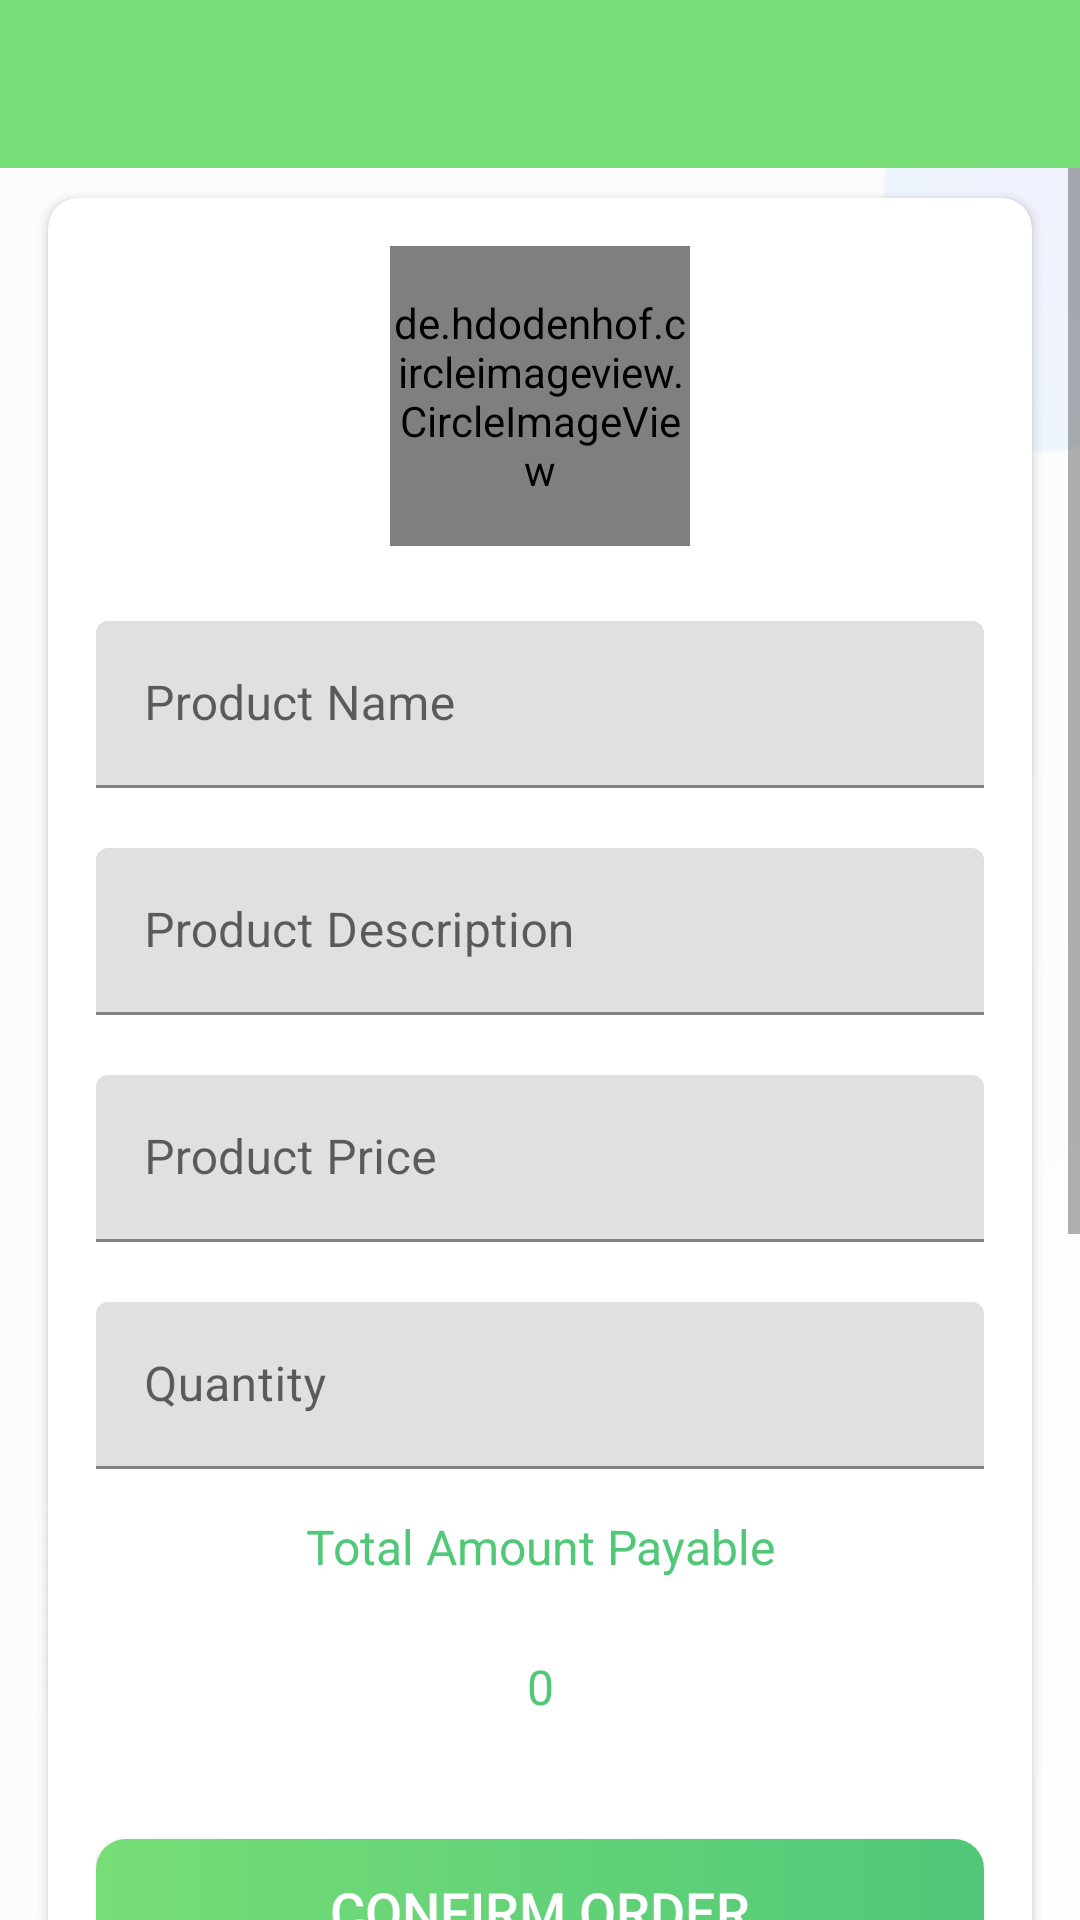

Write the Android layout XML for this screen, with the resource values it uses.
<!-- AndroidManifest.xml: application theme Theme.SmartMart -->
<!-- res/layout/activity_order_confirmation.xml -->
<?xml version="1.0" encoding="utf-8"?>
<LinearLayout xmlns:android="http://schemas.android.com/apk/res/android"
    xmlns:app="http://schemas.android.com/apk/res-auto"
    xmlns:tools="http://schemas.android.com/tools"
    android:layout_width="match_parent"
    android:layout_height="match_parent"
    android:orientation="vertical"
    tools:context=".activities.OrderConfirmation">

    <com.google.android.material.appbar.AppBarLayout
        android:layout_width="match_parent"
        android:layout_height="wrap_content"
        android:theme="@style/AppTheme.AppBarOverlay">

        <androidx.appcompat.widget.Toolbar
            android:id="@+id/toolbar_my_order_activity"
            android:layout_width="match_parent"
            android:layout_height="?attr/actionBarSize"
            android:background="@color/colorPrimary"
            app:popupTheme="@style/AppTheme.PopupOverlay" />
    </com.google.android.material.appbar.AppBarLayout>

    <ScrollView
        android:layout_width = "match_parent"
        android:layout_height = "match_parent"
        android:fillViewport = "true"
        >

    <LinearLayout
        android:layout_width="match_parent"
        android:layout_height="match_parent"
        android:background="@drawable/whitebackground">

        <androidx.cardview.widget.CardView
            android:layout_width="match_parent"
            android:layout_height="match_parent"
            android:layout_marginStart="@dimen/my_profile_screen_content_marginStartEnd"
            android:layout_marginTop="@dimen/my_profile_screen_content_marginTopBottom"
            android:layout_marginEnd="@dimen/my_profile_screen_content_marginStartEnd"
            android:layout_marginBottom="@dimen/my_profile_screen_content_marginTopBottom"
            android:elevation="@dimen/card_view_elevation"
            app:cardCornerRadius="@dimen/card_view_corner_radius">

            <LinearLayout
                android:layout_width="match_parent"
                android:layout_height="wrap_content"
                android:gravity="center_horizontal"
                android:orientation="vertical"
                android:padding="@dimen/my_profile_screen_content_padding">

                <de.hdodenhof.circleimageview.CircleImageView
                    android:id="@+id/iv_order_image"
                    android:layout_width="@dimen/my_profile_user_image_size"
                    android:layout_height="@dimen/my_profile_user_image_size"
                    android:src="@drawable/ic_baseline_account_circle_24" />

                <com.google.android.material.textfield.TextInputLayout
                    android:layout_width="match_parent"
                    android:layout_height="wrap_content"
                    android:layout_marginTop="@dimen/my_profile_name_til_marginTop">

                    <androidx.appcompat.widget.AppCompatEditText
                        android:id="@+id/et_product_name"
                        android:layout_width="match_parent"
                        android:layout_height="wrap_content"
                        android:focusable="false"
                        android:hint="Product Name"
                        android:textSize="@dimen/et_text_size" />

                </com.google.android.material.textfield.TextInputLayout>

                <com.google.android.material.textfield.TextInputLayout
                    android:layout_width="match_parent"
                    android:layout_height="wrap_content"
                    android:layout_marginTop="@dimen/my_profile_et_email_marginTop">

                    
                    <androidx.appcompat.widget.AppCompatEditText
                        android:id="@+id/et_product_description"
                        android:layout_width="match_parent"
                        android:layout_height="wrap_content"
                        android:focusable="false"
                        android:focusableInTouchMode="false"
                        android:hint="Product Description"
                        android:inputType="textEmailAddress"
                        android:textSize="@dimen/et_text_size" />

                </com.google.android.material.textfield.TextInputLayout>

                <com.google.android.material.textfield.TextInputLayout
                    android:layout_width="match_parent"
                    android:layout_height="wrap_content"
                    android:layout_marginTop="@dimen/my_profile_et_mobile_marginTop">

                    <androidx.appcompat.widget.AppCompatEditText
                        android:id="@+id/et_product_price"
                        android:layout_width="match_parent"
                        android:layout_height="wrap_content"
                        android:focusable="false"
                        android:hint="Product Price"
                        android:inputType="phone"
                        android:textSize="@dimen/et_text_size" />

                </com.google.android.material.textfield.TextInputLayout>

                <com.google.android.material.textfield.TextInputLayout
                    android:layout_width="match_parent"
                    android:layout_height="wrap_content"
                    android:layout_marginTop="@dimen/my_profile_et_mobile_marginTop">

                    <androidx.appcompat.widget.AppCompatEditText
                        android:id="@+id/et_quantity"
                        android:layout_width="match_parent"
                        android:layout_height="wrap_content"
                        android:focusable="false"
                        android:hint="Quantity"
                        android:inputType="number"
                        android:textSize="@dimen/et_text_size" />

                </com.google.android.material.textfield.TextInputLayout>

                <TextView
                    android:id="@+id/total_amount_payable_set"
                    android:layout_width="match_parent"
                    android:layout_height="wrap_content"
                    android:layout_marginTop="5dp"
                    android:gravity="center"
                    android:padding="10dp"
                    android:text="Total Amount Payable"
                    android:textColor="@color/lightPaleGreen"
                    android:textSize="16sp"/>

                <TextView
                    android:id="@+id/total_amount_payable"
                    android:layout_width="match_parent"
                    android:layout_height="wrap_content"
                    android:layout_marginTop="5dp"
                    android:gravity="center"
                    android:padding="10dp"
                    android:text="0"
                    android:textColor="@color/lightPaleGreen"
                    android:textSize="16sp"/>


                <androidx.appcompat.widget.AppCompatButton
                    android:id="@+id/btn_confirm_order"
                    android:layout_width="match_parent"
                    android:layout_height="wrap_content"
                    android:layout_gravity="center"
                    android:layout_marginTop="@dimen/my_profile_btn_update_marginTop"
                    android:background="@drawable/shape_button_rounded"
                    android:foreground="?attr/selectableItemBackground"
                    android:gravity="center"
                    android:paddingTop="@dimen/btn_paddingTopBottom"
                    android:paddingBottom="@dimen/btn_paddingTopBottom"
                    android:text="Confirm Order"
                    android:textColor="@android:color/white"
                    android:textSize="@dimen/btn_text_size" />
            </LinearLayout>
        </androidx.cardview.widget.CardView>
    </LinearLayout>

    </ScrollView>
</LinearLayout>
<!-- resources referenced by this layout -->
<resources>
  <color name="colorPrimary">#77dd77</color>
  <color name="lightPaleGreen">#50C878</color>
  <dimen name="btn_paddingTopBottom">8dp</dimen>
  <dimen name="btn_text_size">18sp</dimen>
  <dimen name="card_view_corner_radius">10dp</dimen>
  <dimen name="card_view_elevation">10dp</dimen>
  <dimen name="et_text_size">16sp</dimen>
  <dimen name="my_profile_btn_update_marginTop">30dp</dimen>
  <dimen name="my_profile_et_email_marginTop">20dp</dimen>
  <dimen name="my_profile_et_mobile_marginTop">20dp</dimen>
  <dimen name="my_profile_name_til_marginTop">25dp</dimen>
  <dimen name="my_profile_screen_content_marginStartEnd">16dp</dimen>
  <dimen name="my_profile_screen_content_marginTopBottom">10dp</dimen>
  <dimen name="my_profile_screen_content_padding">16dp</dimen>
  <dimen name="my_profile_user_image_size">100dp</dimen>
  <!-- drawable shape_button_rounded (drawable) -->
  <?xml version="1.0" encoding="utf-8"?>
  <shape xmlns:android="http://schemas.android.com/apk/res/android"
      android:shape="rectangle">
  
      <gradient
          android:angle="360"
          android:endColor="#50C878"
          android:startColor="#77dd77"
          android:type="linear" />
  
      <corners android:radius="10dp" />
  </shape>
  <!-- drawable whitebackground: png bitmap (drawable-v24, 11239 bytes) -->
  <style name="AppTheme.AppBarOverlay" parent="ThemeOverlay.AppCompat.Dark.ActionBar" />
  <style name="AppTheme.PopupOverlay" parent="ThemeOverlay.AppCompat.Light" />
  <style name="Theme.SmartMart" parent="Theme.MaterialComponents.DayNight.DarkActionBar">
          
          <item name="colorPrimary">@color/colorPrimary</item>
          <item name="colorPrimaryVariant">@color/colorAccent</item>
          <item name="colorOnPrimary">@color/white</item>
          
          <item name="colorSecondary">@color/teal_200</item>
          <item name="colorSecondaryVariant">@color/teal_700</item>
          <item name="colorOnSecondary">@color/black</item>
          
          <item name="android:statusBarColor" tools:targetApi="l">?attr/colorPrimaryVariant</item>
          
      </style>
  <color name="colorAccent">#50C878</color>
  <color name="white">#FFFFFFFF</color>
  <color name="teal_200">#FF03DAC5</color>
  <color name="teal_700">#FF018786</color>
  <color name="black">#FF000000</color>
</resources>
